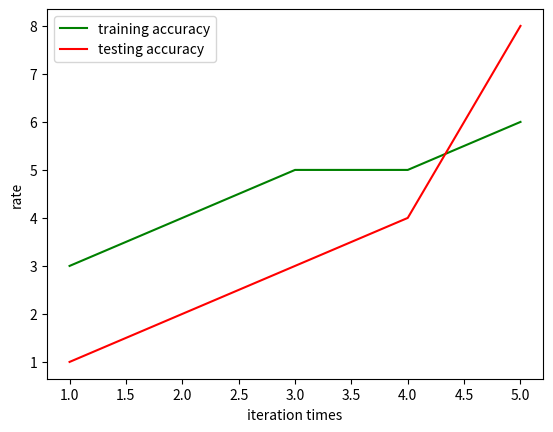

This figure's Python source:
# -*- coding: UTF-8 -*-
import numpy as np
import matplotlib as mpl
import matplotlib.pyplot as plt

# 这里导入你自己的数据
x_axix=[1,2,3,4,5]
train_acys = [3,4,5,5,6]
test_acys  = [1,2,3,4,8]
# x_axix，train_pn_dis这些都是长度相同的list()

# 开始画图
# sub_axix = filter(lambda x: x % 200 == 0, x_axix)
# plt.title('Result Analysis')
plt.plot(x_axix, train_acys, color='green', label='training accuracy')
plt.plot(x_axix, test_acys, color='red', label='testing accuracy')
# plt.plot(x_axix, train_pn_dis, color='skyblue', label='PN distance')
# plt.plot(x_axix, thresholds, color='blue', label='threshold')
plt.legend()  # 显示图例

plt.xlabel('iteration times')
plt.ylabel('rate')
plt.show()
# python 一个折线图绘制多个曲线